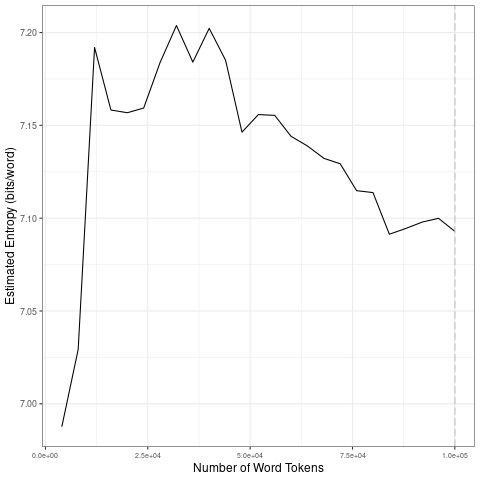

Values plotted in this chart, from the file beside it:
file, entropy.Corpus.Size, entropy.Entropy, sd.Corpus.Size, sd.SD
data/covid-clean/2020_by_fr/2020-04-26_t…, 4000, 6.988, 20000, 0.09027
data/covid-clean/2020_by_fr/2020-04-26_t…, 8000, 7.029, 40000, 0.01801
data/covid-clean/2020_by_fr/2020-04-26_t…, 12000, 7.192, 60000, 0.01637
data/covid-clean/2020_by_fr/2020-04-26_t…, 16000, 7.158, 80000, 0.01106
data/covid-clean/2020_by_fr/2020-04-26_t…, 20000, 7.157, 1e+05, 0.003547
data/covid-clean/2020_by_fr/2020-04-26_t…, 24000, 7.159, 20000, 0.09027
data/covid-clean/2020_by_fr/2020-04-26_t…, 28000, 7.184, 40000, 0.01801
data/covid-clean/2020_by_fr/2020-04-26_t…, 32000, 7.204, 60000, 0.01637
data/covid-clean/2020_by_fr/2020-04-26_t…, 36000, 7.184, 80000, 0.01106
data/covid-clean/2020_by_fr/2020-04-26_t…, 40000, 7.202, 1e+05, 0.003547
data/covid-clean/2020_by_fr/2020-04-26_t…, 44000, 7.185, 20000, 0.09027
data/covid-clean/2020_by_fr/2020-04-26_t…, 48000, 7.146, 40000, 0.01801
data/covid-clean/2020_by_fr/2020-04-26_t…, 52000, 7.156, 60000, 0.01637
data/covid-clean/2020_by_fr/2020-04-26_t…, 56000, 7.155, 80000, 0.01106
data/covid-clean/2020_by_fr/2020-04-26_t…, 60000, 7.144, 1e+05, 0.003547
data/covid-clean/2020_by_fr/2020-04-26_t…, 64000, 7.139, 20000, 0.09027
data/covid-clean/2020_by_fr/2020-04-26_t…, 68000, 7.132, 40000, 0.01801
data/covid-clean/2020_by_fr/2020-04-26_t…, 72000, 7.129, 60000, 0.01637
data/covid-clean/2020_by_fr/2020-04-26_t…, 76000, 7.115, 80000, 0.01106
data/covid-clean/2020_by_fr/2020-04-26_t…, 80000, 7.114, 1e+05, 0.003547
data/covid-clean/2020_by_fr/2020-04-26_t…, 84000, 7.091, 20000, 0.09027
data/covid-clean/2020_by_fr/2020-04-26_t…, 88000, 7.094, 40000, 0.01801
data/covid-clean/2020_by_fr/2020-04-26_t…, 92000, 7.098, 60000, 0.01637
data/covid-clean/2020_by_fr/2020-04-26_t…, 96000, 7.1, 80000, 0.01106
data/covid-clean/2020_by_fr/2020-04-26_t…, 1e+05, 7.093, 1e+05, 0.003547
